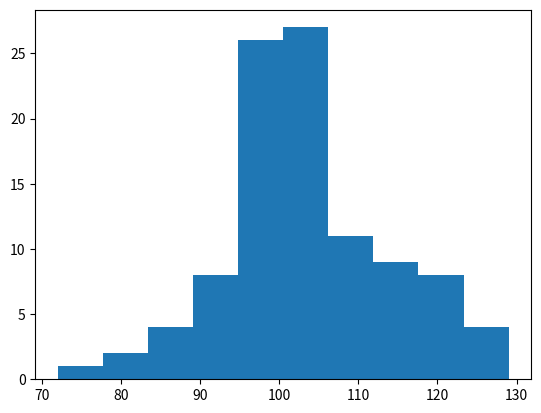

The script that saved this image:
import numpy as np
import matplotlib.pyplot as plt

player_count = 100
initial_cash = 100
total_battles = 500000

# randomly assign wallet balances to all fighters
wallets = np.random.randint(25, 174, size=player_count)
alive = np.arange(0, player_count)

# run the simulation
for battle in range(total_battles):
    # choose 2 random fighters from the list of survivors
    fighters = np.random.choice(alive, 2)
    # load each fighters balance from the wallet log
    fighter_1_balance = wallets[fighters[0]]
    fighter_2_balance = wallets[fighters[1]]
    if fighter_1_balance == fighter_2_balance:
        # use a straight coin toss if both fighters are equal
        toss = np.random.choice([0, 1], 1)
    else:
        # use a weighted coin toss in the case of a weaker fighter
        if fighter_1_balance > fighter_2_balance:
            fighters[0], fighters[1] = fighters[1], fighters[0]
        fighter_1_balance = wallets[fighters[0]]
        fighter_2_balance = wallets[fighters[1]]
        handicap = fighter_1_balance * 1 / (fighter_1_balance + fighter_2_balance)
        toss = np.random.choice([0, 1], 1, p=[1 - handicap, handicap])
    # decide the winner of the coin toss
    if toss == 0:
        winner, loser = fighters[0], fighters[1]
    else:
        winner, loser = fighters[1], fighters[0]
    # fighters exchange money
    wallets[winner] += 1
    wallets[loser] -= 1
    # if a fighter's balances reaches zero, the fighter is dead
    if wallets[loser] <= 0:
        alive = np.delete(alive, np.where(alive == loser))
        print("Fighter " + str(loser) + " has died.")

plt.hist(wallets)
plt.show()
print(str(len(alive)) + " fighter(s) still in the game")
